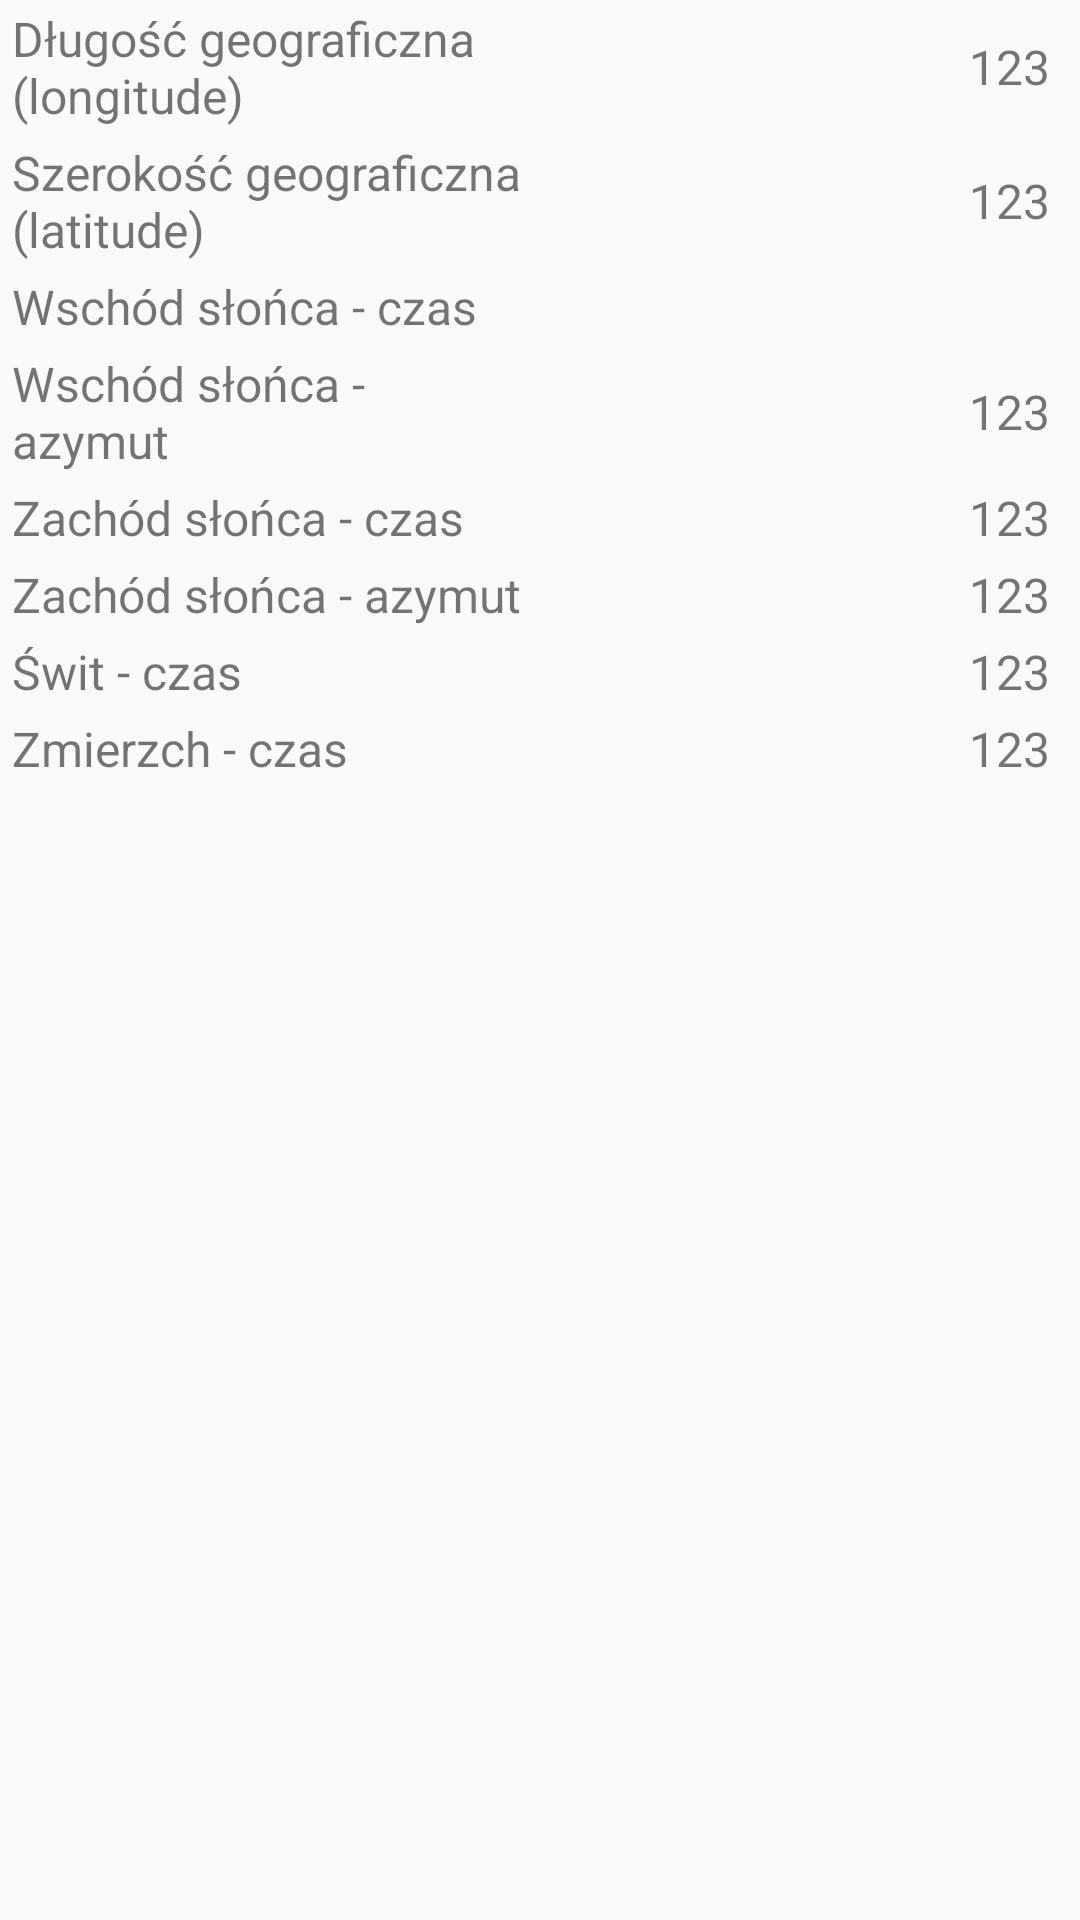

Reconstruct the res/layout file that produces this screen, plus the resources it refers to.
<!-- AndroidManifest.xml: application theme AppTheme -->
<!-- res/layout/menu_sun.xml -->
<?xml version="1.0" encoding="utf-8"?>

<FrameLayout xmlns:android="http://schemas.android.com/apk/res/android"
    xmlns:app="http://schemas.android.com/apk/res-auto"
    xmlns:tools="http://schemas.android.com/tools"
    android:layout_width="match_parent"
    android:layout_height="match_parent"
    tools:context=".SunFragment">

    <LinearLayout
        android:layout_width="match_parent"
        android:layout_height="wrap_content"
        android:orientation="vertical"
        android:paddingLeft="2dp"
        android:paddingRight="10dp">

        <LinearLayout
            android:layout_width="match_parent"
            android:layout_height="wrap_content"
            android:orientation="horizontal">

            <TextView
                android:layout_width="match_parent"
                android:layout_height="wrap_content"
                android:layout_weight="1"
                android:padding="2dp"
                android:text="@string/longitude"
                android:textSize="@dimen/fontSize" />

            <TextView
                android:id="@+id/textLongitude"
                android:layout_width="match_parent"
                android:layout_height="match_parent"
                android:layout_weight="1"
                android:gravity="right|center_vertical"
                android:text="123"
                android:textSize="@dimen/fontSize" />

        </LinearLayout>

        <LinearLayout
            android:layout_width="match_parent"
            android:layout_height="wrap_content"
            android:orientation="horizontal">

            <TextView
                android:layout_width="match_parent"
                android:layout_height="wrap_content"
                android:layout_weight="1"
                android:padding="2dp"
                android:text="@string/latitude"
                android:textSize="@dimen/fontSize" />

            <TextView
                android:id="@+id/textLatitude"
                android:layout_width="match_parent"
                android:layout_height="match_parent"
                android:layout_weight="1"
                android:gravity="right|center_vertical"
                android:text="123"
                android:textSize="@dimen/fontSize" />

        </LinearLayout>

        <LinearLayout
            android:layout_width="match_parent"
            android:layout_height="match_parent"
            android:orientation="horizontal">

            <TextView
                android:layout_width="match_parent"
                android:layout_height="wrap_content"
                android:layout_weight="1"
                android:padding="2dp"
                android:text="@string/sunrise_time"
                android:textSize="@dimen/fontSize" />

            <TextView
                android:id="@+id/textSunriseTime"
                android:layout_width="match_parent"
                android:layout_height="match_parent"
                android:layout_weight="1"
                android:gravity="right|center_vertical"
                android:textSize="@dimen/fontSize" />
        </LinearLayout>

        <LinearLayout
            android:layout_width="match_parent"
            android:layout_height="match_parent"
            android:orientation="horizontal">

            <TextView
                android:layout_width="match_parent"
                android:layout_height="wrap_content"
                android:layout_weight="1"
                android:padding="2dp"
                android:text="@string/sunrise_azimuth"
                android:textSize="@dimen/fontSize" />

            <TextView
                android:id="@+id/textSunriseAzimuth"
                android:layout_width="match_parent"
                android:layout_height="match_parent"
                android:layout_weight="1"
                android:gravity="right|center_vertical"
                android:text="123"
                android:textSize="@dimen/fontSize" />
        </LinearLayout>

        <LinearLayout
            android:layout_width="match_parent"
            android:layout_height="match_parent"
            android:orientation="horizontal">

            <TextView
                android:layout_width="match_parent"
                android:layout_height="wrap_content"
                android:layout_weight="1"
                android:padding="2dp"
                android:text="@string/sunset_time"
                android:textSize="@dimen/fontSize" />

            <TextView
                android:id="@+id/textSunsetTime"
                android:layout_width="match_parent"
                android:layout_height="match_parent"
                android:layout_weight="1"
                android:gravity="right|center_vertical"
                android:text="123"
                android:textSize="@dimen/fontSize" />
        </LinearLayout>

        <LinearLayout
            android:layout_width="match_parent"
            android:layout_height="match_parent"
            android:orientation="horizontal">

            <TextView
                android:layout_width="match_parent"
                android:layout_height="wrap_content"
                android:layout_weight="1"
                android:padding="2dp"
                android:text="@string/sunset_azimuth"
                android:textSize="@dimen/fontSize" />

            <TextView
                android:id="@+id/textSunsetAzimuth"
                android:layout_width="match_parent"
                android:layout_height="match_parent"
                android:layout_weight="1"
                android:gravity="right|center_vertical"
                android:text="123"
                android:textSize="@dimen/fontSize" />
        </LinearLayout>

        <LinearLayout
            android:layout_width="match_parent"
            android:layout_height="match_parent"
            android:orientation="horizontal">

            <TextView
                android:layout_width="match_parent"
                android:layout_height="wrap_content"
                android:layout_weight="1"
                android:padding="2dp"
                android:text="@string/morning"
                android:textSize="@dimen/fontSize" />

            <TextView
                android:id="@+id/textMorning"
                android:layout_width="match_parent"
                android:layout_height="match_parent"
                android:layout_weight="1"
                android:gravity="right|center_vertical"
                android:text="123"
                android:textSize="@dimen/fontSize" />
        </LinearLayout>

        <LinearLayout
            android:layout_width="match_parent"
            android:layout_height="match_parent"
            android:orientation="horizontal">

            <TextView
                android:layout_width="match_parent"
                android:layout_height="wrap_content"
                android:layout_weight="1"
                android:padding="2dp"
                android:text="@string/evening"
                android:textSize="@dimen/fontSize" />

            <TextView
                android:id="@+id/textEvening"
                android:layout_width="match_parent"
                android:layout_height="match_parent"
                android:layout_weight="1"
                android:gravity="right|center_vertical"
                android:text="123"
                android:textSize="@dimen/fontSize" />

        </LinearLayout>

        <ImageView
            android:id="@+id/imageSun"
            android:layout_width="match_parent"
            android:layout_height="498dp"
            android:layout_weight="1"
            android:padding="30dp" />

    </LinearLayout>

</FrameLayout>
<!-- resources referenced by this layout -->
<resources>
  <dimen name="fontSize">16sp</dimen>
  <string name="evening">Zmierzch - czas</string>
  <string name="latitude">Szerokość geograficzna (latitude)</string>
  <string name="longitude">Długość geograficzna (longitude)</string>
  <string name="morning">Świt - czas</string>
  <string name="sunrise_azimuth">Wschód słońca - azymut</string>
  <string name="sunrise_time">Wschód słońca - czas</string>
  <string name="sunset_azimuth">Zachód słońca - azymut</string>
  <string name="sunset_time">Zachód słońca - czas</string>
  <style name="AppTheme" parent="Theme.AppCompat.Light.DarkActionBar">
          
          <item name="colorPrimary">@color/colorPrimary</item>
          <item name="colorPrimaryDark">@color/colorPrimaryDark</item>
          <item name="colorAccent">@color/colorAccent</item>
      </style>
  <color name="colorPrimary">#817F7F</color>
  <color name="colorPrimaryDark">#00574B</color>
  <color name="colorAccent">#D81B60</color>
</resources>
